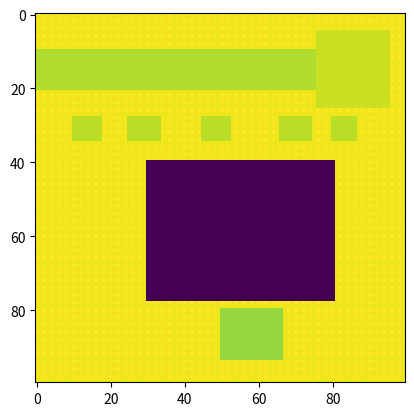
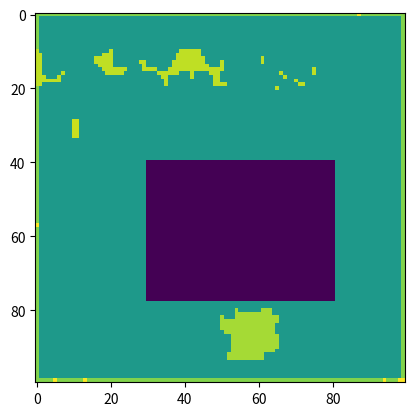

Python code for these plots, in order:
import numpy as np
import matplotlib.pyplot as plt
import random
mesh= np.zeros((100,100))
for i in range(0,100):
    for j in range(0,100):
        if 10<=i<=20 and 0<=j<=75:
            mesh[i,j]= 0.35 #mud path
        elif 5<=i<=25 and 75<j<=95:
            mesh[i,j]=0.5 #wood
        elif 40<=i<=77 and 30<=j<=80:
            mesh[i,j]=-3 #water
        elif 80<=i<=93 and 50<=j<=66:
            mesh[i,j]=0.2 #metal storage house
        elif 27<i<35:
            if 10<=j<=17 or 25<=j<=33 or 45<=j<=52 or 66<=j<=74 or 80<=j<=86:
                mesh[i,j]=0.4 #tree
            else:
                if i%2==0 and j%2==0:
                    mesh[i,j] = 0.8  # dried grass
                else:
                    mesh[i,j] = 0.7 # normal grass
        else:
            if i%2==0 and j%2==0:
                mesh[i,j]= 0.8 # dried grass
            else:
                mesh[i,j]=0.7 #normal grass
plt.imshow(mesh)
mesh[1,1]=0
l=1
while l<20:
    for i in range(1, 99):
        for j in range(1, 99):
            if mesh[i, j] == 0:
                flame=0
                a = random.uniform(0, 1)
                for e in range(i - 1, i + 2):
                    for w in range(j - 1, j + 2):
                        if a < mesh[e, w]:
                            mesh[e, w] = 0
                            flame+=1
                if flame==0:
                    mesh[i,j]=-1
    l+=1



plt.figure()
plt.imshow(mesh)
plt.show()



